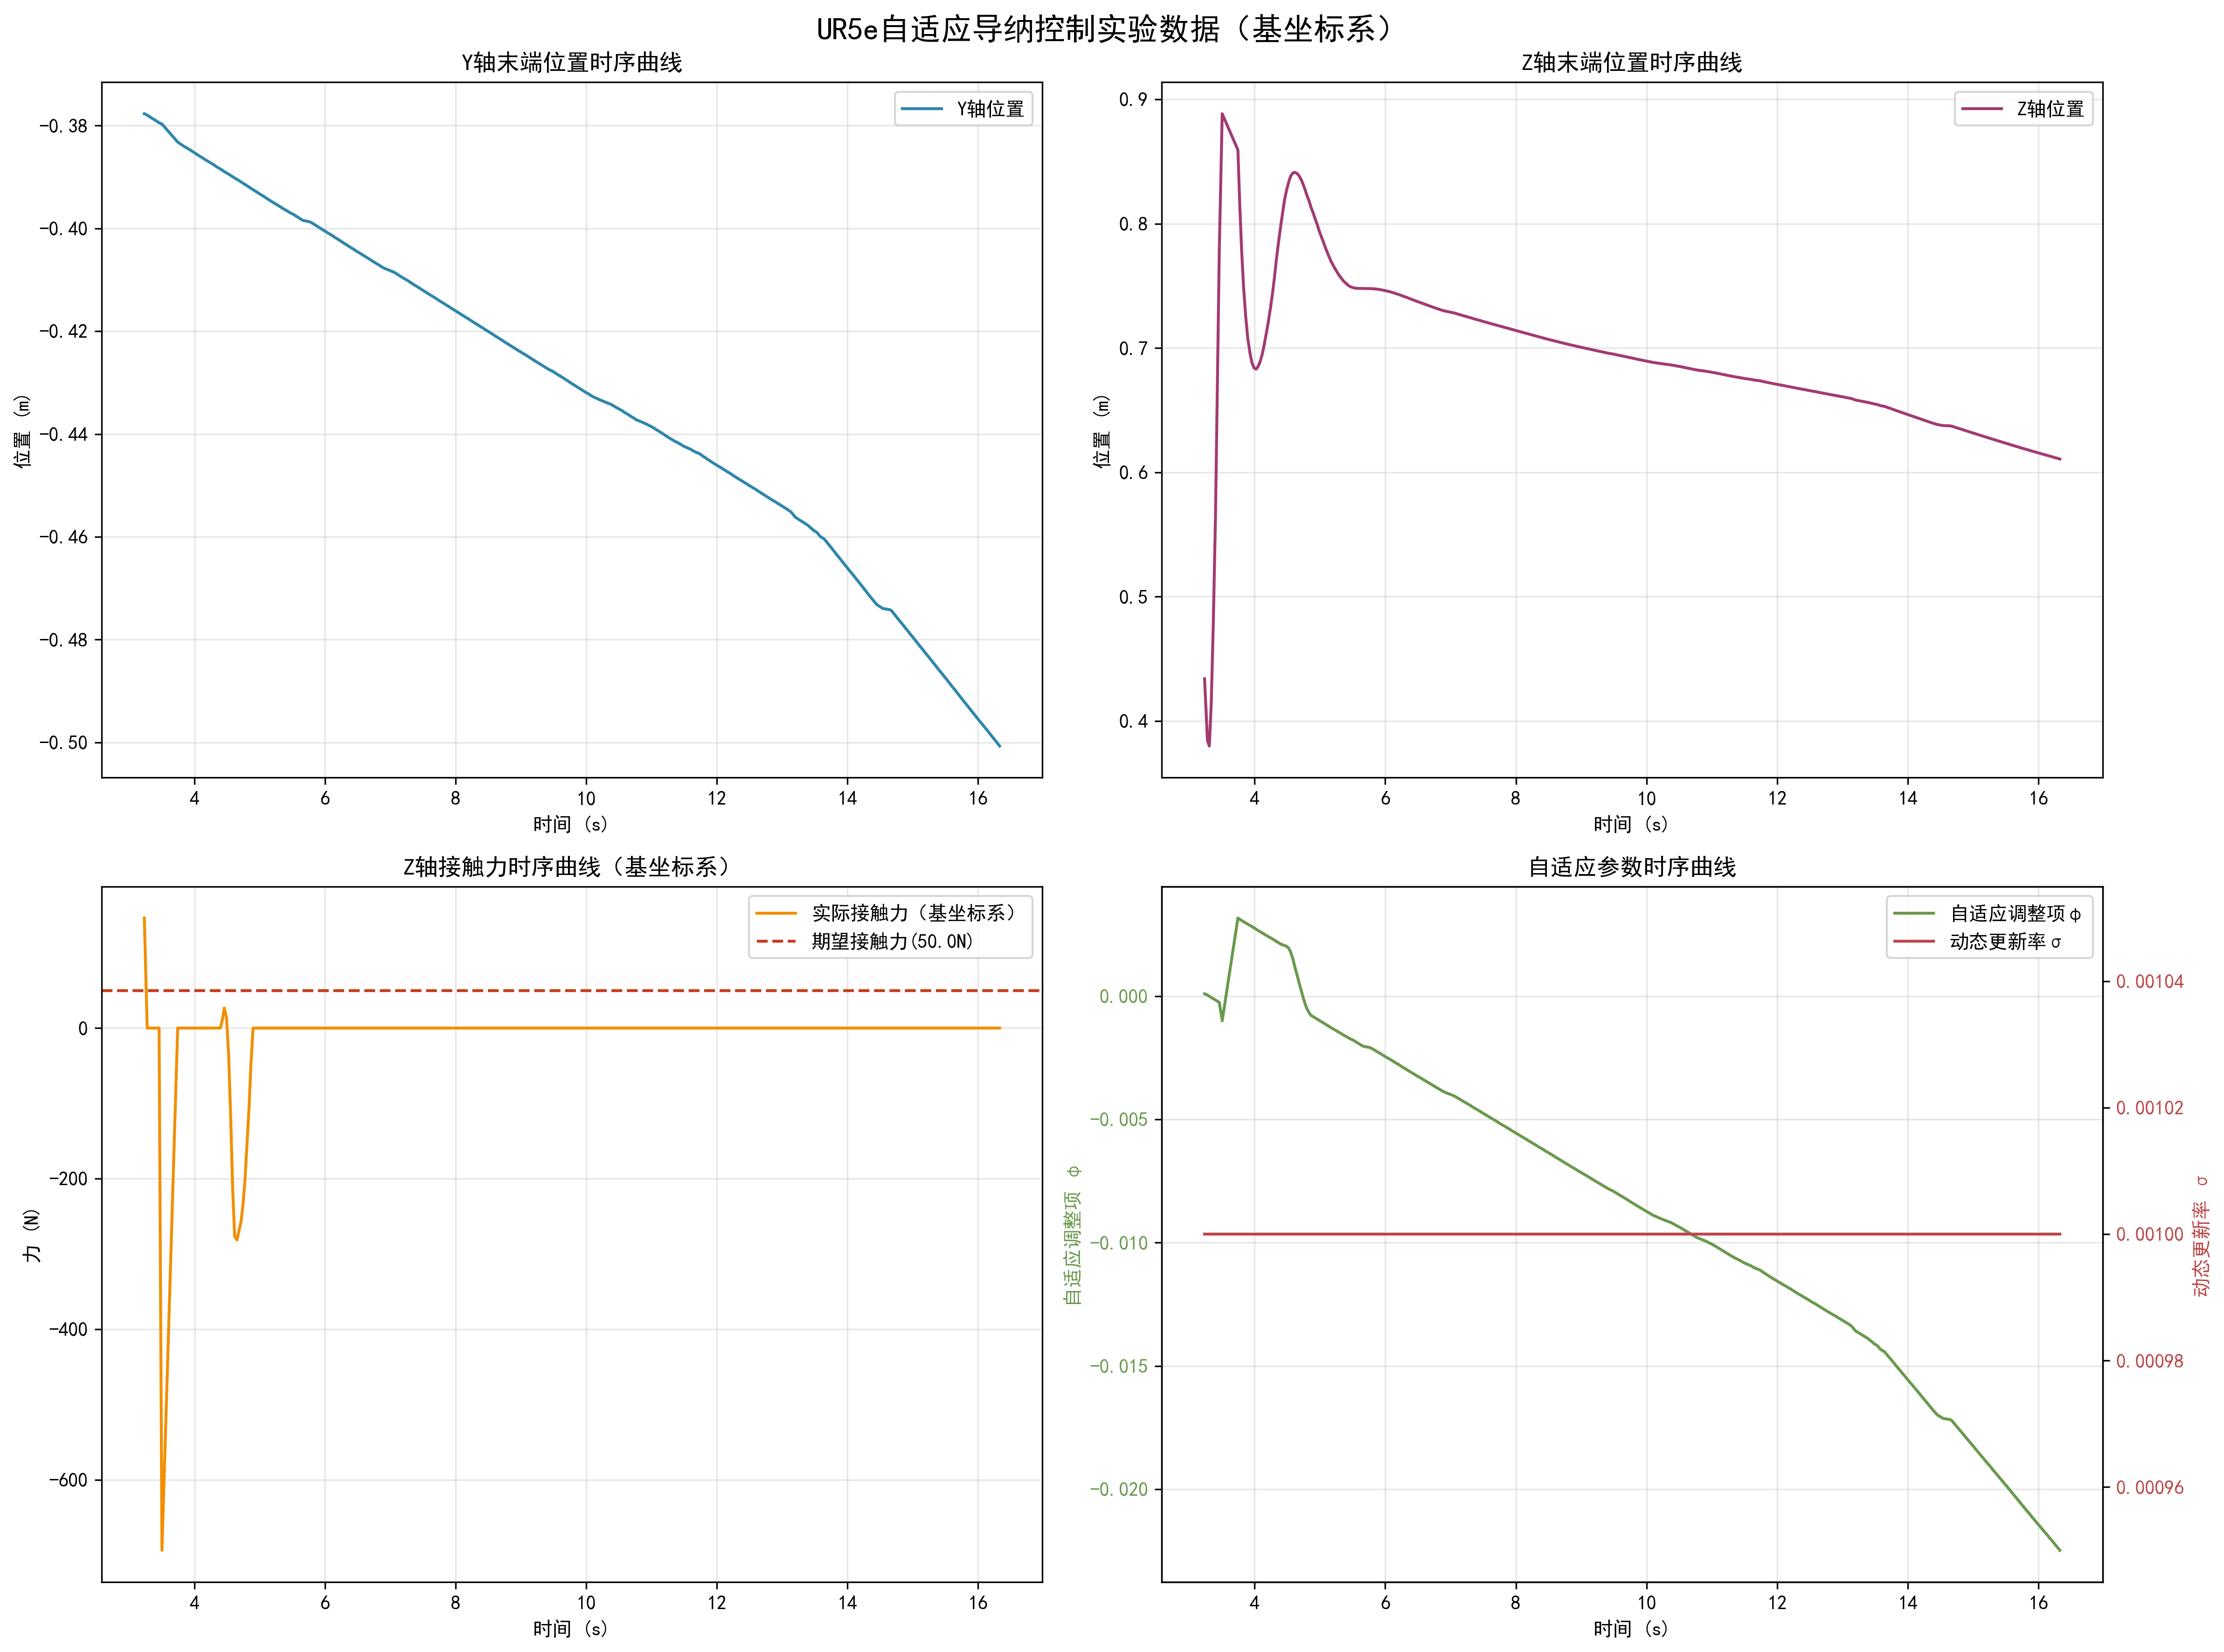

Data behind this chart, as committed beside it:
time_s, y_pos_m, z_pos_m, fz_force_sensor_N, fz_force_base_N, adaptive_phi, dynamic_sigma
3.233, -0.3777, 0.434, -141.6, 146.2, 9.6e-05, 0.001
3.277, -0.378, 0.3844, 0.0, 0.0, 4.6e-05, 0.001
3.306, -0.3782, 0.3799, 0.0, 0.0, -4e-06, 0.001
3.335, -0.3785, 0.4137, 0.0, 0.0, -5.4e-05, 0.001
3.367, -0.3787, 0.4783, 0.0, 0.0, -0.000104, 0.001
3.401, -0.379, 0.5658, 0.0, 0.0, -0.000154, 0.001
3.429, -0.3792, 0.6688, 0.0, 0.0, -0.000204, 0.001
3.459, -0.3795, 0.7803, 0.0, 0.0, -0.000254, 0.001
3.503, -0.3797, 0.8885, 921.8, -693.8, -0.000998, 0.001
3.744, -0.3832, 0.8594, 0.0, 0.0, 0.00317, 0.001
3.772, -0.3835, 0.8153, 0.0, 0.0, 0.00312, 0.001
3.801, -0.3837, 0.7783, 0.0, 0.0, 0.00307, 0.001
3.831, -0.384, 0.7485, 0.0, 0.0, 0.00302, 0.001
3.863, -0.3842, 0.7253, 0.0, 0.0, 0.00297, 0.001
3.894, -0.3845, 0.7081, 0.0, 0.0, 0.00292, 0.001
3.928, -0.3847, 0.6959, 0.0, 0.0, 0.00287, 0.001
3.959, -0.385, 0.6881, 0.0, 0.0, 0.00282, 0.001
3.991, -0.3852, 0.684, 0.0, 0.0, 0.00277, 0.001
4.021, -0.3855, 0.6831, 0.0, 0.0, 0.00272, 0.001
4.048, -0.3857, 0.6848, 0.0, 0.0, 0.00267, 0.001
4.082, -0.386, 0.6887, 0.0, 0.0, 0.00262, 0.001
4.114, -0.3862, 0.6945, 0.0, 0.0, 0.00257, 0.001
4.144, -0.3865, 0.702, 0.0, 0.0, 0.00252, 0.001
4.174, -0.3867, 0.7107, 0.0, 0.0, 0.00247, 0.001
4.207, -0.387, 0.7205, 0.0, 0.0, 0.00242, 0.001
4.241, -0.3872, 0.7319, 0.0, 0.0, 0.00237, 0.001
4.275, -0.3875, 0.7444, 0.0, 0.0, 0.00232, 0.001
4.305, -0.3877, 0.7576, 0.0, 0.0, 0.00227, 0.001
4.333, -0.388, 0.7712, 0.0, 0.0, 0.00222, 0.001
4.365, -0.3882, 0.7849, 0.0, 0.0, 0.00217, 0.001
4.397, -0.3885, 0.7976, 0.0, 0.0, 0.00212, 0.001
4.429, -0.3887, 0.809, 19.22, 11.41, 0.002081, 0.001
4.457, -0.389, 0.8191, 63.53, 26.68, 0.002058, 0.001
4.491, -0.3892, 0.8276, 99.32, 14.04, 0.002022, 0.001
4.525, -0.3895, 0.8342, 105.3, -36.78, 0.001935, 0.001
4.554, -0.3897, 0.8387, 88.48, -115.8, 0.00177, 0.001
4.586, -0.39, 0.8409, 63.26, -214.7, 0.001505, 0.001
4.616, -0.3902, 0.8413, 21.61, -276.9, 0.001178, 0.001
4.651, -0.3905, 0.8404, -11.85, -281.5, 0.000846, 0.001
4.682, -0.3907, 0.8384, -26.57, -269.6, 0.000527, 0.001
4.714, -0.391, 0.8354, -29.52, -257.1, 0.00022, 0.001
4.744, -0.3912, 0.8315, -26.53, -234.6, -6.5e-05, 0.001
4.774, -0.3915, 0.8272, -20.25, -202.3, -0.000317, 0.001
4.803, -0.3917, 0.8225, -12.68, -157.9, -0.000525, 0.001
4.837, -0.392, 0.8178, -5.982, -105.5, -0.000681, 0.001
4.864, -0.3922, 0.8131, -1.637, -51.83, -0.000782, 0.001
4.897, -0.3925, 0.8086, 0.0, 0.0, -0.000832, 0.001
4.926, -0.3927, 0.8039, -0.0, 0.0, -0.000882, 0.001
4.96, -0.393, 0.7991, -0.0, 0.0, -0.000932, 0.001
4.987, -0.3932, 0.7944, -0.0, 0.0, -0.000982, 0.001
5.02, -0.3935, 0.7898, -0.0, 0.0, -0.001032, 0.001
5.052, -0.3937, 0.7853, -0.0, 0.0, -0.001082, 0.001
5.082, -0.394, 0.781, -0.0, 0.0, -0.001132, 0.001
5.113, -0.3942, 0.7769, -0.0, 0.0, -0.001182, 0.001
5.143, -0.3945, 0.7731, -0.0, 0.0, -0.001232, 0.001
5.172, -0.3947, 0.7695, -0.0, 0.0, -0.001282, 0.001
5.206, -0.395, 0.7662, -0.0, 0.0, -0.001332, 0.001
5.238, -0.3952, 0.7632, -0.0, 0.0, -0.001382, 0.001
5.27, -0.3955, 0.7604, -0.0, 0.0, -0.001432, 0.001
5.302, -0.3957, 0.7579, -0.0, 0.0, -0.001482, 0.001
... 420 more rows
